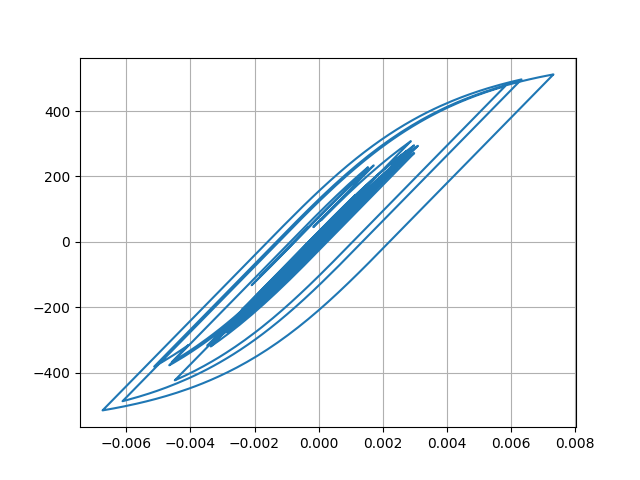

Values plotted in this chart, from the file beside it:
Desplacment, Force
0.0, 0.0
-2.0717719768754715e-07, -0.02072
-5.793198918658657e-07, -0.05793
-6.000017795469526e-07, -0.06
2.8453902266565585e-07, 0.02845
2.5793747457809775e-06, 0.2579
6.6560635456861694e-06, 0.6656
1.2676480328231862e-05, 1.268
2.0578725528580084e-05, 2.058
3.0059245198155608e-05, 3.006
4.061256515929862e-05, 4.061
5.1637607217349495e-05, 5.164
6.254836189829402e-05, 6.255
7.283654843476439e-05, 7.283
8.209901852842837e-05, 8.209
9.01231074552405e-05, 9.012
9.691099826331502e-05, 9.69
0.0001026, 10.26
0.0001076, 10.76
0.0001121, 11.21
0.0001165, 11.65
0.0001212, 12.12
0.0001261, 12.6
0.000131, 13.1
0.0001357, 13.56
0.0001395, 13.94
0.0001417, 14.16
0.0001416, 14.16
0.0001387, 13.87
0.0001328, 13.28
0.0001242, 12.41
0.0001133, 11.33
0.0001009, 10.08
8.766270669539154e-05, 8.763
7.441079781469091e-05, 7.438
6.173507171986763e-05, 6.17
5.0056409579832015e-05, 5.003
3.9452040096399726e-05, 3.942
2.9609342662907384e-05, 2.958
1.9892409246713807e-05, 1.986
9.439960113716684e-06, 0.941
-2.602114279451967e-06, -0.2632
-1.6905286125516297e-05, -1.694
-3.384956627700913e-05, -3.388
-5.3535705086192186e-05, -5.356
-7.554942462776045e-05, -7.558
-9.889913427611782e-05, -9.892
-0.0001221, -12.21
-0.0001431, -14.31
-0.0001603, -16.03
-0.0001724, -17.24
-0.0001791, -17.9
-0.0001809, -18.09
-0.0001792, -17.92
-0.0001755, -17.55
-0.0001717, -17.16
-0.0001693, -16.92
-0.0001698, -16.98
-0.0001742, -17.41
-0.0001829, -18.28
... 2,941 more rows
